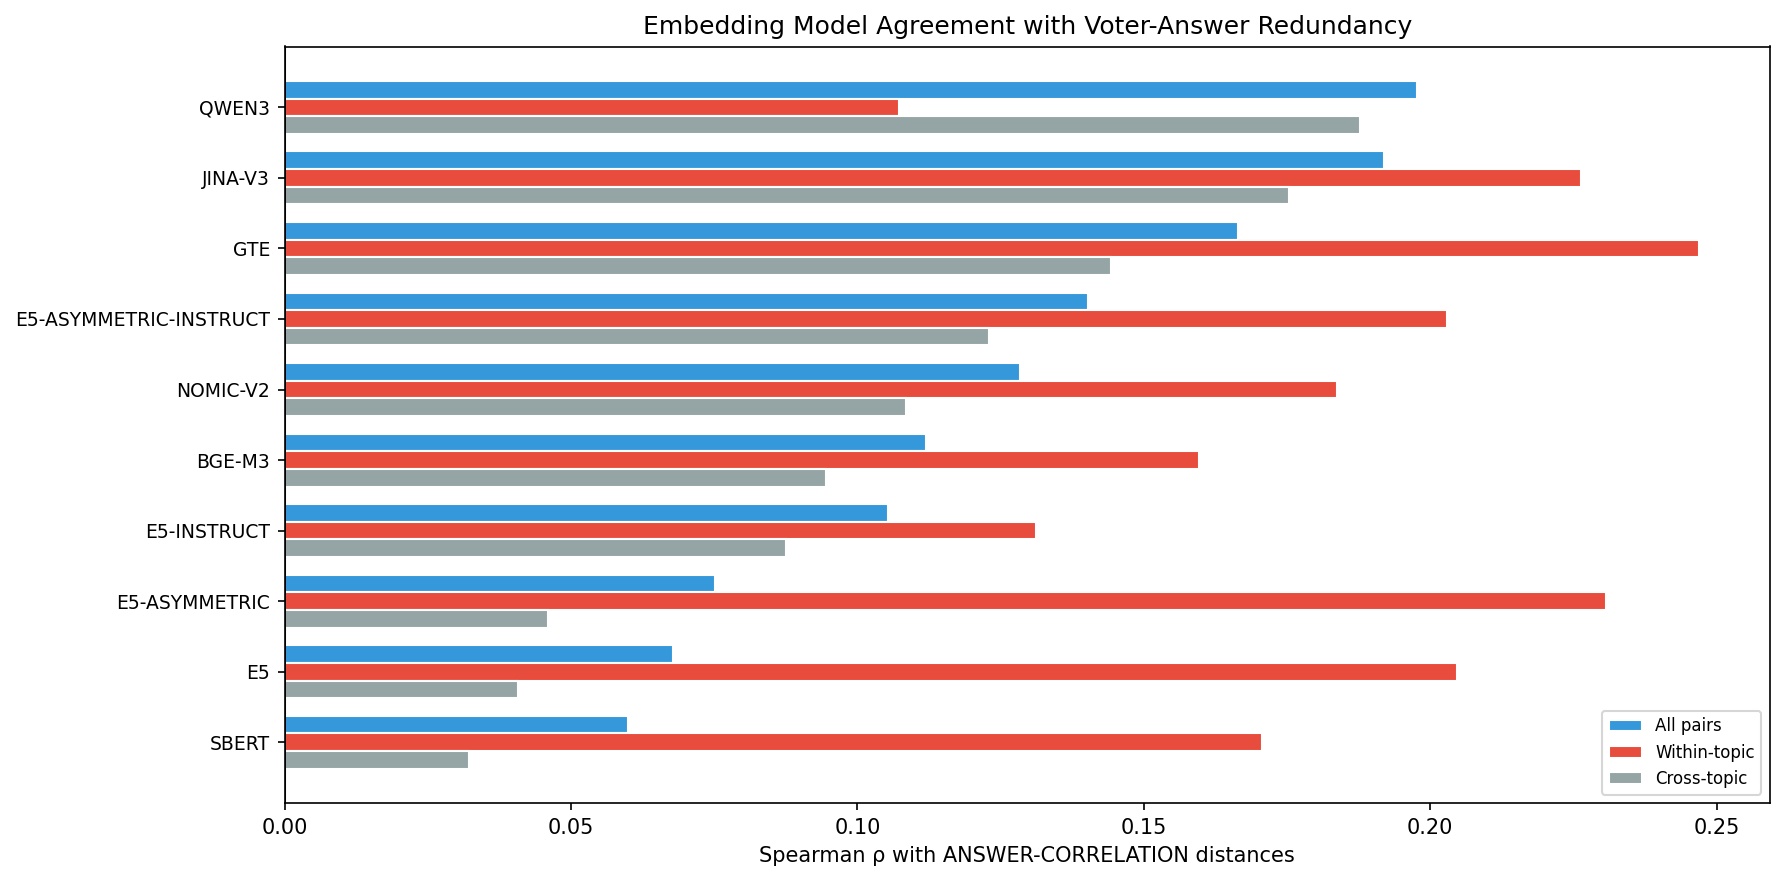

The file beside this chart, header and first rows:
model, n_pairs, spearman_r, spearman_p, pearson_r, pearson_p, within_topic_spearman, cross_topic_spearman, n_within, n_cross
QWEN3, 2775, 0.1977, 7.673919760041732e-26, 0.2141, 4.012308203257491e-30, 0.1073, 0.1877, 176, 2599
JINA-V3, 2775, 0.1919, 1.9640218213729415e-24, 0.2326, 2.1039773504133678e-35, 0.2263, 0.1753, 176, 2599
GTE, 2775, 0.1665, 1.0848423562549143e-18, 0.1894, 7.847362669383483e-24, 0.2469, 0.1442, 176, 2599
E5-ASYMMETRIC-INSTRUCT, 2775, 0.1403, 1.1297160899145359e-13, 0.1783, 2.994944058763823e-21, 0.2029, 0.123, 176, 2599
NOMIC-V2, 2775, 0.1285, 1.099346843431487e-11, 0.1544, 2.854463393285238e-16, 0.1838, 0.1084, 176, 2599
BGE-M3, 2775, 0.112, 3.3462757294416216e-09, 0.1411, 8.101627487924415e-14, 0.1596, 0.09458, 176, 2599
E5-INSTRUCT, 2775, 0.1054, 2.6028256216683606e-08, 0.1639, 3.625497086228338e-18, 0.1312, 0.08752, 176, 2599
E5-ASYMMETRIC, 2775, 0.0752, 7.325171584057011e-05, 0.1171, 6.100096888770676e-10, 0.2307, 0.04599, 176, 2599
E5, 2775, 0.06773, 0.0003566, 0.1058, 2.316047157016439e-08, 0.2047, 0.0408, 176, 2599
SBERT, 2775, 0.05987, 0.001604, 0.1031, 5.307764473186066e-08, 0.1707, 0.03218, 176, 2599
